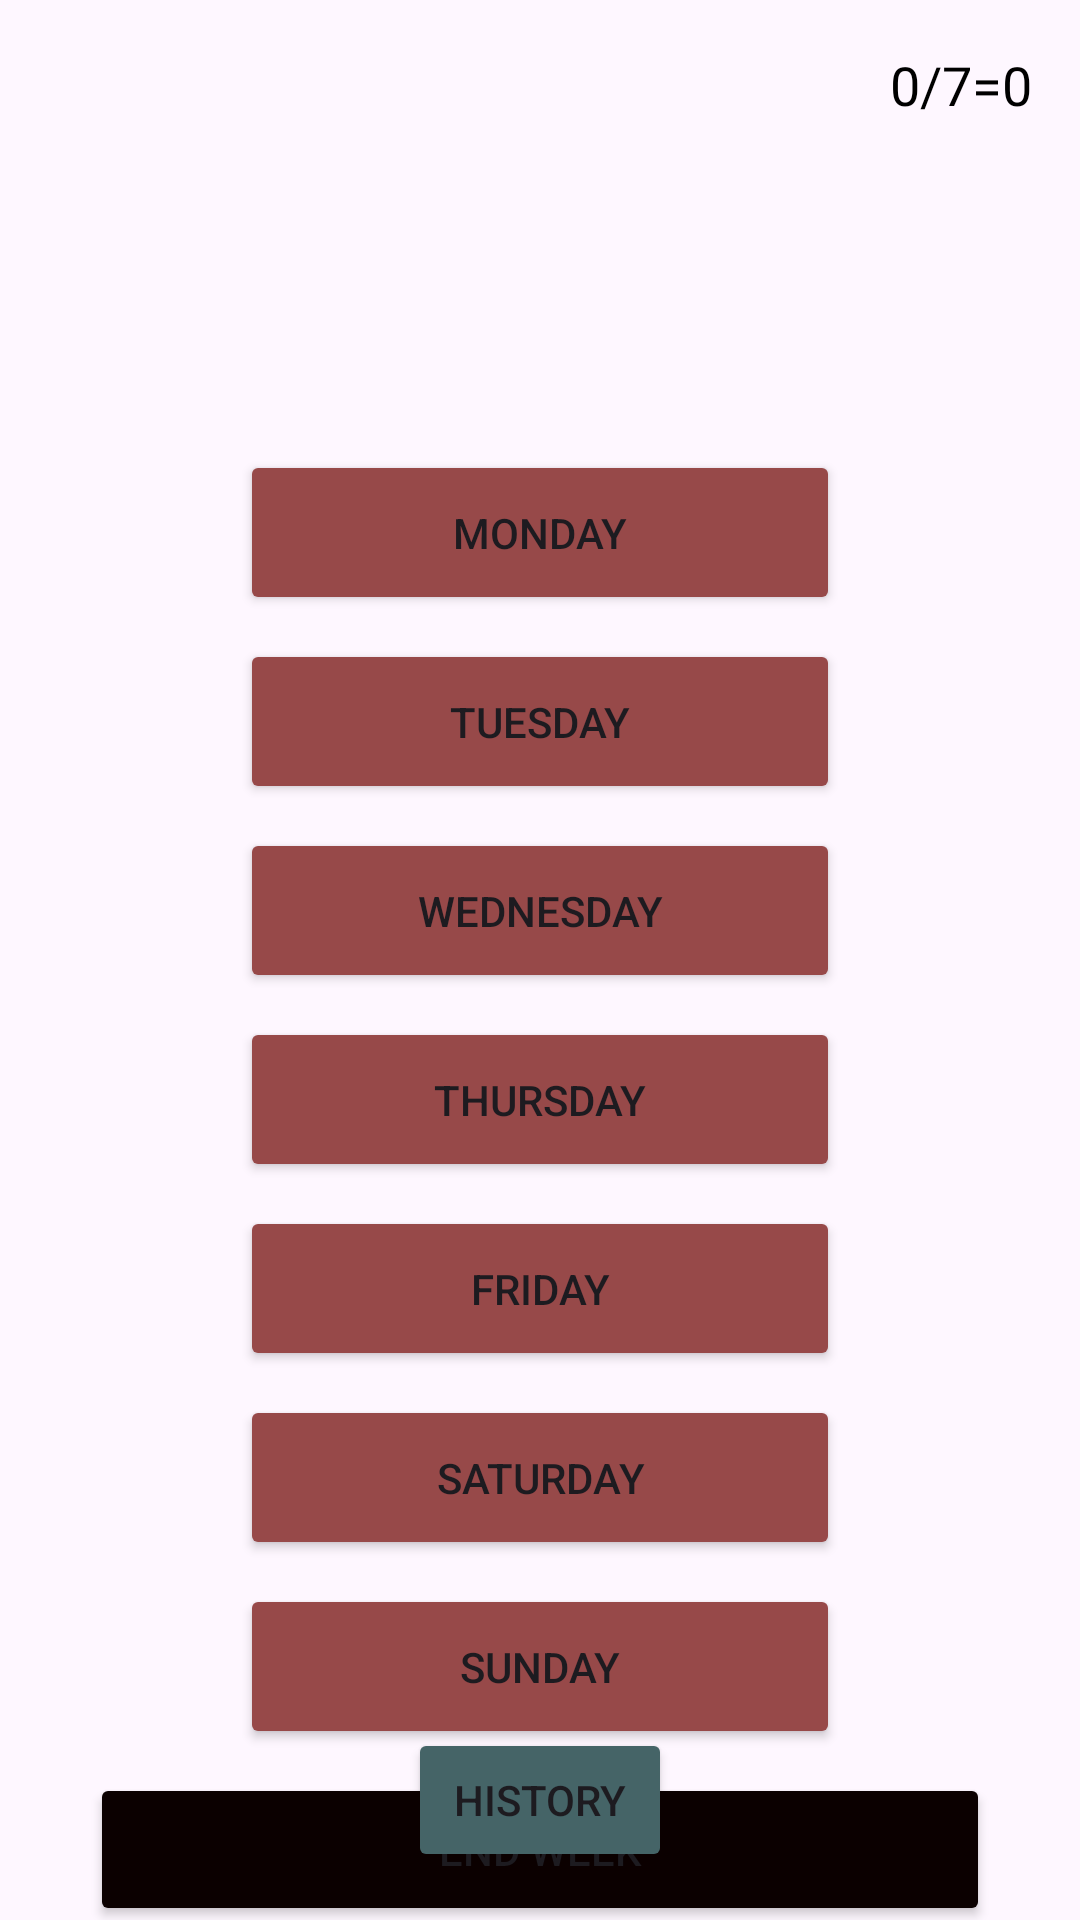

Here is an Android app screen rendered from its layout file. Give the layout XML and the strings, colors and styles it references.
<!-- AndroidManifest.xml: application theme Theme.AlaaCounter -->
<!-- res/layout/activity_main_functions.xml -->
<?xml version="1.0" encoding="utf-8"?>
<androidx.constraintlayout.widget.ConstraintLayout xmlns:android="http://schemas.android.com/apk/res/android"
    xmlns:app="http://schemas.android.com/apk/res-auto"
    xmlns:tools="http://schemas.android.com/tools"
    android:layout_width="match_parent"
    android:layout_height="match_parent"
    tools:context=".MainFunctions">

    <Button
        android:id="@+id/buttonMonday"
        android:layout_width="200dp"
        android:layout_height="55dp"
        android:layout_marginTop="150dp"
        android:backgroundTint="#974949"
        android:text="Monday"
        app:layout_constraintEnd_toEndOf="parent"
        app:layout_constraintStart_toStartOf="parent"
        app:layout_constraintTop_toTopOf="parent" />

    <Button
        android:id="@+id/buttonTuesday"
        android:layout_width="200dp"
        android:layout_height="55dp"
        android:backgroundTint="#974949"
        android:text="Tuesday"
        app:layout_constraintTop_toBottomOf="@+id/buttonMonday"
        app:layout_constraintStart_toStartOf="parent"
        app:layout_constraintEnd_toEndOf="parent"
        android:layout_marginTop="8dp"/>

    <Button
        android:id="@+id/buttonWednesday"
        android:layout_width="200dp"
        android:layout_height="55dp"
        android:backgroundTint="#974949"
        android:text="Wednesday"
        app:layout_constraintTop_toBottomOf="@+id/buttonTuesday"
        app:layout_constraintStart_toStartOf="parent"
        app:layout_constraintEnd_toEndOf="parent"
        android:layout_marginTop="8dp"/>

    <Button
        android:id="@+id/buttonThursday"
        android:layout_width="200dp"
        android:layout_height="55dp"
        android:layout_marginTop="8dp"
        android:backgroundTint="#974949"
        android:text="Thursday"
        app:layout_constraintEnd_toEndOf="parent"
        app:layout_constraintStart_toStartOf="parent"
        app:layout_constraintTop_toBottomOf="@+id/buttonWednesday" />

    <Button
        android:id="@+id/buttonFriday"
        android:layout_width="200dp"
        android:layout_height="55dp"
        android:backgroundTint="#974949"
        android:text="Friday"
        app:layout_constraintTop_toBottomOf="@+id/buttonThursday"
        app:layout_constraintStart_toStartOf="parent"
        app:layout_constraintEnd_toEndOf="parent"
        android:layout_marginTop="8dp"/>

    <Button
        android:id="@+id/buttonSaturday"
        android:layout_width="200dp"
        android:layout_height="55dp"
        android:backgroundTint="#974949"
        android:text="Saturday"
        app:layout_constraintTop_toBottomOf="@+id/buttonFriday"
        app:layout_constraintStart_toStartOf="parent"
        app:layout_constraintEnd_toEndOf="parent"
        android:layout_marginTop="8dp"/>

    <Button
        android:id="@+id/buttonSunday"
        android:layout_width="200dp"
        android:layout_height="55dp"
        android:backgroundTint="#974949"
        android:text="Sunday"
        app:layout_constraintTop_toBottomOf="@+id/buttonSaturday"
        app:layout_constraintStart_toStartOf="parent"
        app:layout_constraintEnd_toEndOf="parent"
        android:layout_marginTop="8dp"/>
    <Button
        android:id="@+id/Reset"
        android:layout_width="300dp"
        android:layout_height="51dp"
        android:backgroundTint="#0B0000"
        android:text="End week"
        app:layout_constraintTop_toBottomOf="@+id/buttonSunday"
        app:layout_constraintStart_toStartOf="parent"
        app:layout_constraintEnd_toEndOf="parent"
        android:layout_marginTop="8dp"/>

    <TextView
        android:id="@+id/textViewResult"
        android:layout_width="wrap_content"
        android:layout_height="wrap_content"
        android:text="0/7=0"
        android:textSize="18sp"
        app:layout_constraintTop_toTopOf="parent"
        app:layout_constraintEnd_toEndOf="parent"
        android:layout_marginEnd="16dp"
        android:layout_marginTop="16dp"
        android:textColor="#000000"/>
    <Button
        android:id="@+id/btnAllWeeks"
        android:layout_width="wrap_content"
        android:layout_height="wrap_content"
        android:text="History"
        android:backgroundTint="#456467"
        app:layout_constraintBottom_toBottomOf="parent"
        app:layout_constraintStart_toStartOf="parent"
        app:layout_constraintEnd_toEndOf="parent"
        android:layout_marginBottom="16dp"/>



</androidx.constraintlayout.widget.ConstraintLayout>
<!-- resources referenced by this layout -->
<resources>
  <style name="Theme.AlaaCounter" parent="Base.Theme.AlaaCounter" />
  <style name="Base.Theme.AlaaCounter" parent="Theme.Material3.DayNight.NoActionBar">
          
          
      </style>
</resources>
